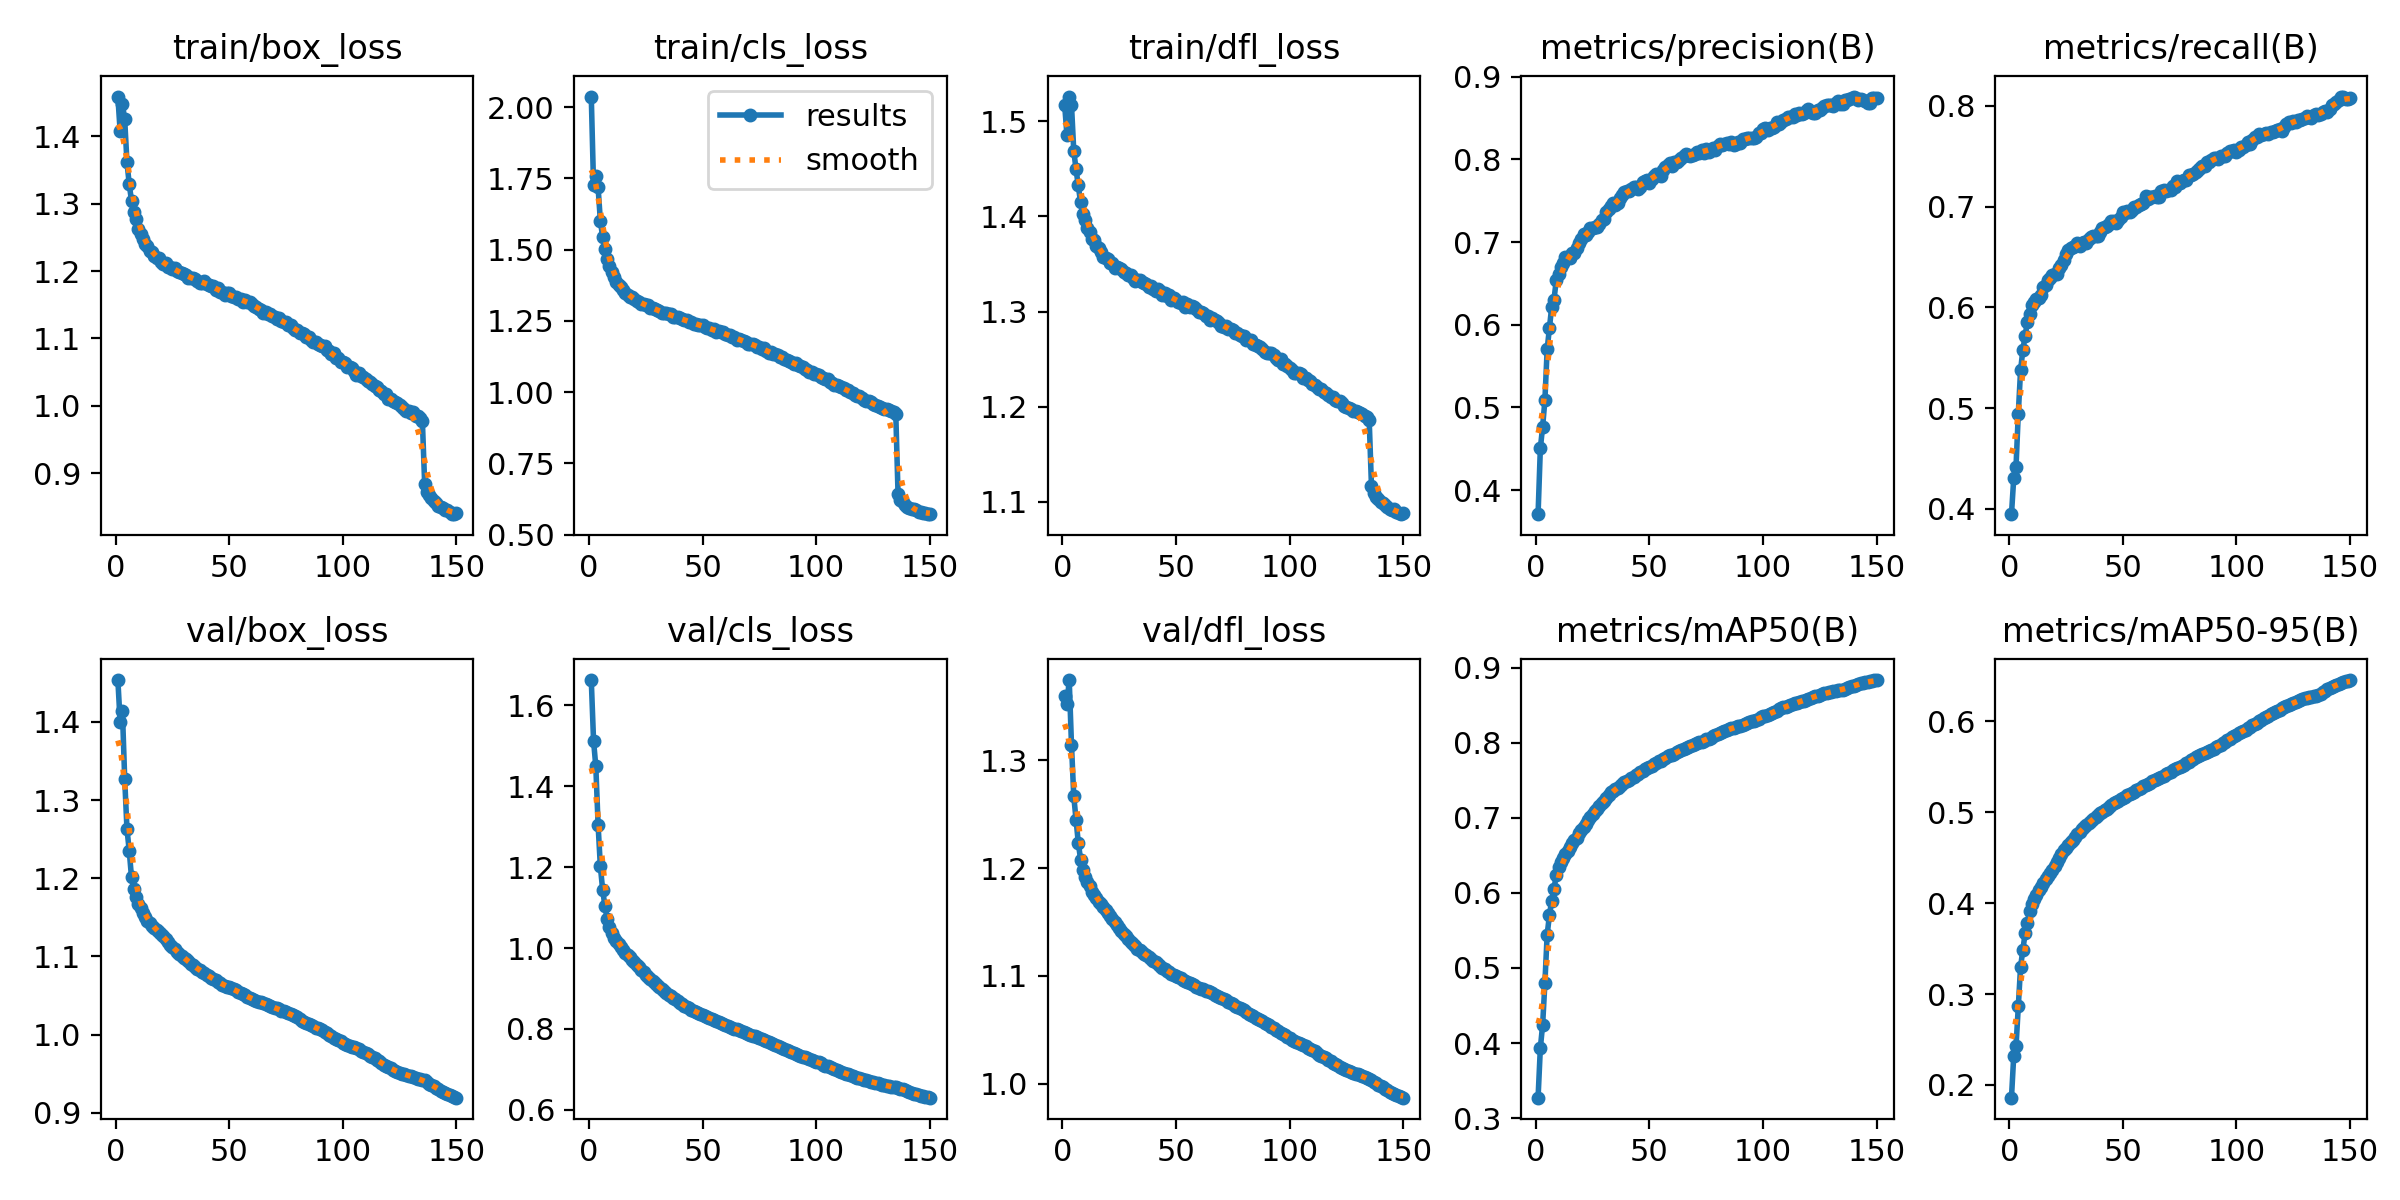

The file beside this chart, header and first rows:
epoch, time, train/box_loss, train/cls_loss, train/dfl_loss, metrics/precision(B), metrics/recall(B), metrics/mAP50(B), metrics/mAP50-95(B), val/box_loss, val/cls_loss, val/dfl_loss, lr/pg0, lr/pg1, lr/pg2
1, 973.4, 1.459, 2.038, 1.517, 0.3709, 0.3948, 0.3272, 0.186, 1.453, 1.663, 1.359, 0.07001, 0.003333, 0.003333
2, 1931, 1.407, 1.727, 1.485, 0.4505, 0.4307, 0.3933, 0.2324, 1.4, 1.513, 1.352, 0.04, 0.006665, 0.006665
3, 2885, 1.448, 1.758, 1.526, 0.4765, 0.4418, 0.4239, 0.2424, 1.414, 1.449, 1.374, 0.01, 0.009995, 0.009995
4, 3835, 1.425, 1.719, 1.517, 0.5086, 0.4946, 0.4798, 0.2868, 1.327, 1.305, 1.314, 0.00999, 0.00999, 0.00999
5, 4788, 1.362, 1.601, 1.469, 0.5704, 0.5374, 0.5445, 0.33, 1.263, 1.202, 1.266, 0.009983, 0.009983, 0.009983
6, 5740, 1.329, 1.545, 1.45, 0.5957, 0.5576, 0.5705, 0.3488, 1.235, 1.145, 1.245, 0.009973, 0.009973, 0.009973
7, 6692, 1.304, 1.504, 1.433, 0.6219, 0.5717, 0.5898, 0.3669, 1.201, 1.104, 1.223, 0.009961, 0.009961, 0.009961
8, 7644, 1.287, 1.466, 1.415, 0.6304, 0.5857, 0.6052, 0.3787, 1.187, 1.073, 1.208, 0.009947, 0.009947, 0.009947
9, 8596, 1.277, 1.442, 1.403, 0.6537, 0.5931, 0.624, 0.3912, 1.176, 1.052, 1.198, 0.009931, 0.009931, 0.009931
10, 9547, 1.263, 1.423, 1.397, 0.6615, 0.6025, 0.6349, 0.3995, 1.167, 1.038, 1.192, 0.009912, 0.009912, 0.009912
11, 10497, 1.255, 1.404, 1.388, 0.6696, 0.6056, 0.6418, 0.4048, 1.161, 1.026, 1.187, 0.009892, 0.009892, 0.009892
12, 11447, 1.248, 1.387, 1.384, 0.6748, 0.6086, 0.6466, 0.4094, 1.156, 1.018, 1.183, 0.009869, 0.009869, 0.009869
13, 12397, 1.24, 1.377, 1.376, 0.6824, 0.6097, 0.6515, 0.4142, 1.15, 1.009, 1.178, 0.009844, 0.009844, 0.009844
14, 13348, 1.238, 1.367, 1.375, 0.6822, 0.6127, 0.6557, 0.418, 1.146, 1.002, 1.175, 0.009818, 0.009818, 0.009818
15, 14299, 1.23, 1.359, 1.369, 0.6814, 0.6205, 0.6612, 0.4219, 1.143, 0.9955, 1.172, 0.009789, 0.009789, 0.009789
16, 15250, 1.228, 1.348, 1.367, 0.6869, 0.622, 0.6669, 0.4263, 1.139, 0.9888, 1.169, 0.009758, 0.009758, 0.009758
17, 16201, 1.223, 1.342, 1.363, 0.6871, 0.6267, 0.6702, 0.4298, 1.136, 0.9835, 1.166, 0.009725, 0.009725, 0.009725
18, 17152, 1.219, 1.332, 1.357, 0.6926, 0.6291, 0.6736, 0.4328, 1.134, 0.9778, 1.164, 0.00969, 0.00969, 0.00969
19, 18103, 1.22, 1.332, 1.356, 0.6992, 0.6318, 0.6793, 0.437, 1.131, 0.9709, 1.161, 0.009652, 0.009652, 0.009652
20, 19054, 1.214, 1.326, 1.355, 0.7043, 0.6326, 0.6845, 0.4412, 1.129, 0.9644, 1.159, 0.009613, 0.009613, 0.009613
21, 20004, 1.211, 1.319, 1.351, 0.7098, 0.6327, 0.6885, 0.4455, 1.126, 0.9584, 1.156, 0.009572, 0.009572, 0.009572
22, 20954, 1.211, 1.315, 1.351, 0.7085, 0.6388, 0.6926, 0.4496, 1.122, 0.9523, 1.152, 0.009529, 0.009529, 0.009529
23, 21905, 1.205, 1.311, 1.346, 0.7125, 0.6422, 0.6973, 0.4537, 1.119, 0.9461, 1.15, 0.009484, 0.009484, 0.009484
24, 22852, 1.206, 1.31, 1.347, 0.7165, 0.6466, 0.7018, 0.4581, 1.115, 0.9399, 1.147, 0.009437, 0.009437, 0.009437
25, 23800, 1.203, 1.304, 1.346, 0.7172, 0.6525, 0.7057, 0.4608, 1.112, 0.934, 1.144, 0.009388, 0.009388, 0.009388
26, 24749, 1.205, 1.305, 1.345, 0.7177, 0.6567, 0.709, 0.4642, 1.109, 0.9284, 1.141, 0.009337, 0.009337, 0.009337
27, 25697, 1.199, 1.296, 1.342, 0.7184, 0.6589, 0.7123, 0.4673, 1.106, 0.9227, 1.139, 0.009284, 0.009284, 0.009284
28, 26645, 1.198, 1.296, 1.341, 0.7219, 0.6602, 0.7158, 0.4698, 1.104, 0.918, 1.137, 0.009229, 0.009229, 0.009229
29, 27592, 1.197, 1.292, 1.339, 0.7263, 0.661, 0.7194, 0.473, 1.101, 0.9131, 1.134, 0.009173, 0.009173, 0.009173
30, 28542, 1.196, 1.289, 1.338, 0.728, 0.6634, 0.7226, 0.4757, 1.098, 0.9085, 1.131, 0.009115, 0.009115, 0.009115
31, 29491, 1.194, 1.285, 1.335, 0.7362, 0.6608, 0.7269, 0.4783, 1.096, 0.9034, 1.129, 0.009055, 0.009055, 0.009055
32, 30440, 1.19, 1.277, 1.332, 0.7398, 0.6642, 0.731, 0.4815, 1.094, 0.8981, 1.127, 0.008993, 0.008993, 0.008993
33, 31388, 1.19, 1.278, 1.333, 0.7439, 0.6647, 0.7342, 0.484, 1.09, 0.8936, 1.125, 0.008929, 0.008929, 0.008929
34, 32335, 1.191, 1.277, 1.334, 0.7479, 0.6642, 0.7363, 0.4864, 1.089, 0.8888, 1.124, 0.008864, 0.008864, 0.008864
35, 33284, 1.188, 1.274, 1.331, 0.7447, 0.6682, 0.7379, 0.4884, 1.086, 0.8845, 1.122, 0.008797, 0.008797, 0.008797
36, 34234, 1.185, 1.273, 1.33, 0.7479, 0.6695, 0.7404, 0.491, 1.084, 0.8812, 1.121, 0.008729, 0.008729, 0.008729
37, 35183, 1.182, 1.263, 1.329, 0.7529, 0.6706, 0.7429, 0.493, 1.082, 0.8772, 1.119, 0.008658, 0.008658, 0.008658
38, 36133, 1.183, 1.262, 1.326, 0.7569, 0.671, 0.7454, 0.495, 1.08, 0.8731, 1.117, 0.008587, 0.008587, 0.008587
39, 37083, 1.185, 1.264, 1.327, 0.7612, 0.6708, 0.7475, 0.497, 1.079, 0.8691, 1.116, 0.008513, 0.008513, 0.008513
40, 38034, 1.182, 1.26, 1.323, 0.7616, 0.675, 0.7496, 0.4992, 1.077, 0.8646, 1.114, 0.008439, 0.008439, 0.008439
41, 38985, 1.18, 1.256, 1.322, 0.7613, 0.6791, 0.7511, 0.5007, 1.075, 0.861, 1.113, 0.008362, 0.008362, 0.008362
42, 39936, 1.179, 1.252, 1.324, 0.7648, 0.6796, 0.7531, 0.5023, 1.073, 0.8572, 1.111, 0.008284, 0.008284, 0.008284
43, 40886, 1.178, 1.252, 1.322, 0.7668, 0.6808, 0.755, 0.5035, 1.071, 0.8536, 1.109, 0.008205, 0.008205, 0.008205
44, 41834, 1.171, 1.245, 1.317, 0.7666, 0.683, 0.7571, 0.5059, 1.069, 0.8506, 1.108, 0.008125, 0.008125, 0.008125
45, 42784, 1.175, 1.246, 1.32, 0.7637, 0.6857, 0.7591, 0.5081, 1.067, 0.8474, 1.106, 0.008043, 0.008043, 0.008043
46, 43737, 1.169, 1.24, 1.316, 0.7664, 0.6852, 0.761, 0.5099, 1.065, 0.845, 1.105, 0.00796, 0.00796, 0.00796
47, 44689, 1.169, 1.24, 1.318, 0.7722, 0.6837, 0.763, 0.5111, 1.064, 0.843, 1.104, 0.007875, 0.007875, 0.007875
48, 45642, 1.164, 1.235, 1.312, 0.7744, 0.6864, 0.7649, 0.5129, 1.062, 0.8399, 1.102, 0.007789, 0.007789, 0.007789
49, 46593, 1.167, 1.236, 1.314, 0.7751, 0.6901, 0.7671, 0.5143, 1.061, 0.8371, 1.101, 0.007702, 0.007702, 0.007702
50, 47543, 1.167, 1.235, 1.313, 0.7714, 0.6944, 0.7683, 0.5156, 1.061, 0.8348, 1.1, 0.007614, 0.007614, 0.007614
51, 48494, 1.163, 1.229, 1.31, 0.7759, 0.6935, 0.7693, 0.5168, 1.06, 0.8326, 1.099, 0.007525, 0.007525, 0.007525
52, 49444, 1.161, 1.223, 1.309, 0.7801, 0.6952, 0.7716, 0.5189, 1.058, 0.8293, 1.098, 0.007435, 0.007435, 0.007435
53, 50395, 1.161, 1.225, 1.31, 0.7829, 0.6942, 0.7739, 0.5202, 1.057, 0.8267, 1.097, 0.007343, 0.007343, 0.007343
54, 51343, 1.158, 1.219, 1.305, 0.7813, 0.6961, 0.7754, 0.5216, 1.055, 0.824, 1.095, 0.007251, 0.007251, 0.007251
55, 52292, 1.158, 1.222, 1.308, 0.7798, 0.6992, 0.7762, 0.5228, 1.053, 0.8221, 1.095, 0.007158, 0.007158, 0.007158
56, 53240, 1.154, 1.21, 1.305, 0.7867, 0.6991, 0.7786, 0.5243, 1.051, 0.8197, 1.094, 0.007063, 0.007063, 0.007063
57, 54188, 1.158, 1.216, 1.306, 0.7906, 0.7012, 0.7805, 0.5256, 1.05, 0.8172, 1.092, 0.006968, 0.006968, 0.006968
58, 55137, 1.154, 1.211, 1.305, 0.7931, 0.7021, 0.7819, 0.527, 1.049, 0.8149, 1.091, 0.006872, 0.006872, 0.006872
59, 56087, 1.154, 1.209, 1.303, 0.7961, 0.7039, 0.7833, 0.5285, 1.047, 0.8123, 1.09, 0.006775, 0.006775, 0.006775
60, 57036, 1.151, 1.203, 1.299, 0.7919, 0.7103, 0.784, 0.5299, 1.046, 0.8101, 1.089, 0.006678, 0.006678, 0.006678
... 90 more rows
